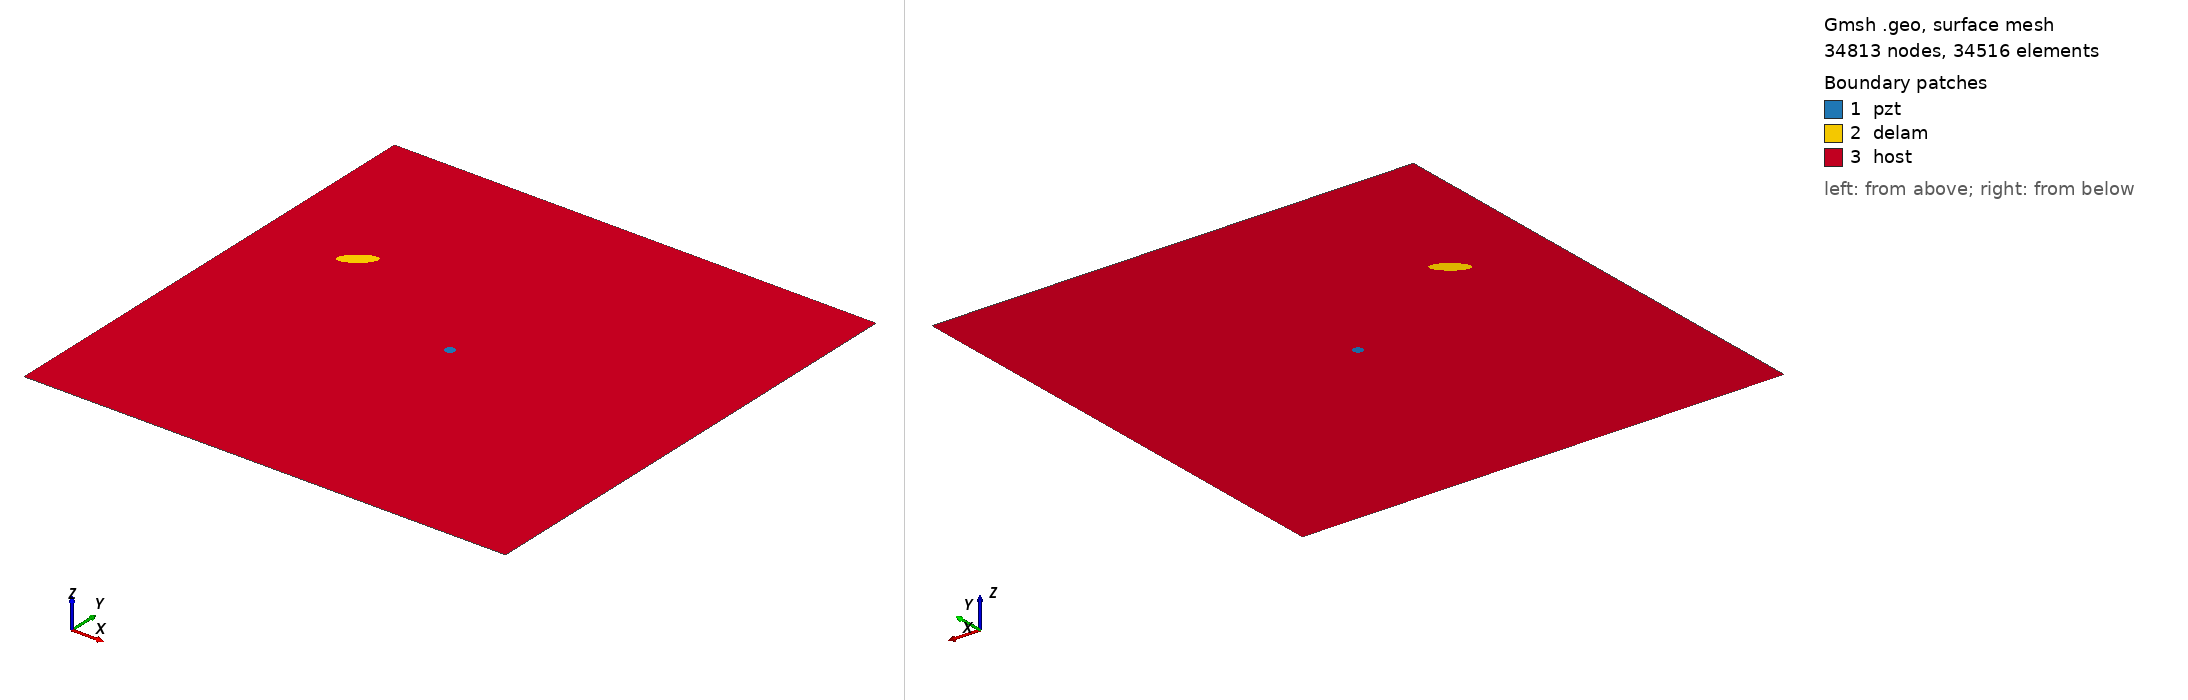

Gmsh geometry script, surface-meshed: 34813 nodes, 34516 surface elements. Boundary patches (legend numbers): 1 pzt, 2 delam, 3 host. Left view from above one corner, right view from below the opposite corner. Legend entries are the model's physical surfaces. The drawing asked Gmsh for element sizes between 1% and 20% of the model's largest extent; the script's own settings can give other sizes.

=== m1_rand_single_delam_467.geo (drawn) ===
SetFactory("OpenCASCADE");
L=0.500000; 
W=0.500000; 
a=0.018174; 
b=0.007203; 
x=0.094639; 
y=0.327470; 
alpha=0.208430 *Pi; 
r=0.005000; 
xpzt=0.250000; 
ypzt=0.250000; 
//+
Point(1) = {0, 0, 0, 1.0};
//+
Point(2) = {L, 0, 0, 1.0};
//+
Point(3) = {L, W, 0, 1.0};
//+
Point(4) = {0, W, 0, 1.0};
//+
Line(1) = {1, 2};
//+
Line(2) = {2, 3};
//+
Line(3) = {3, 4};
//+
Line(4) = {4, 1};
//+
Circle(5) = {xpzt, ypzt, -0, r, 0, 2*Pi};
//+
Ellipse(6) = {x, y, -0, a, b, 0, 2*Pi};
//+
Rotate {{0, 0, 1}, {x, y, 0}, alpha} {
  Curve{6}; 
}
//+
Curve Loop(1) = {4, 1, 2, 3};
//+
Curve Loop(2) = {6};
//+
Curve Loop(3) = {5};
//+
Curve Loop(4) = {6};
//+
Curve Loop(5) = {5};
//+
Plane Surface(1) = {5};
//+
Plane Surface(2) = {4};
//+
Plane Surface(3) = {1, 2, 3};
//+
Point(9) = {xpzt, ypzt, 0, 1.0};
//+
Point{9} In Surface {1};// mesh node at centre of pzt
//+
Physical Surface("pzt") = {1};
//+
Physical Surface("delam") = {2};
//+
Physical Surface("host") = {3};

Mesh.Algorithm = 6; // Frontal
Mesh.CharacteristicLengthFactor = 0.068000;
Mesh.CharacteristicLengthMin = 0.001000;
Mesh.CharacteristicLengthMax = 0.200000;
Mesh.RecombineAll = 1; // Apply recombination algorithm
Mesh.SubdivisionAlgorithm = 1; // 1: all quadrangles
Mesh.Smoothing = 1;
